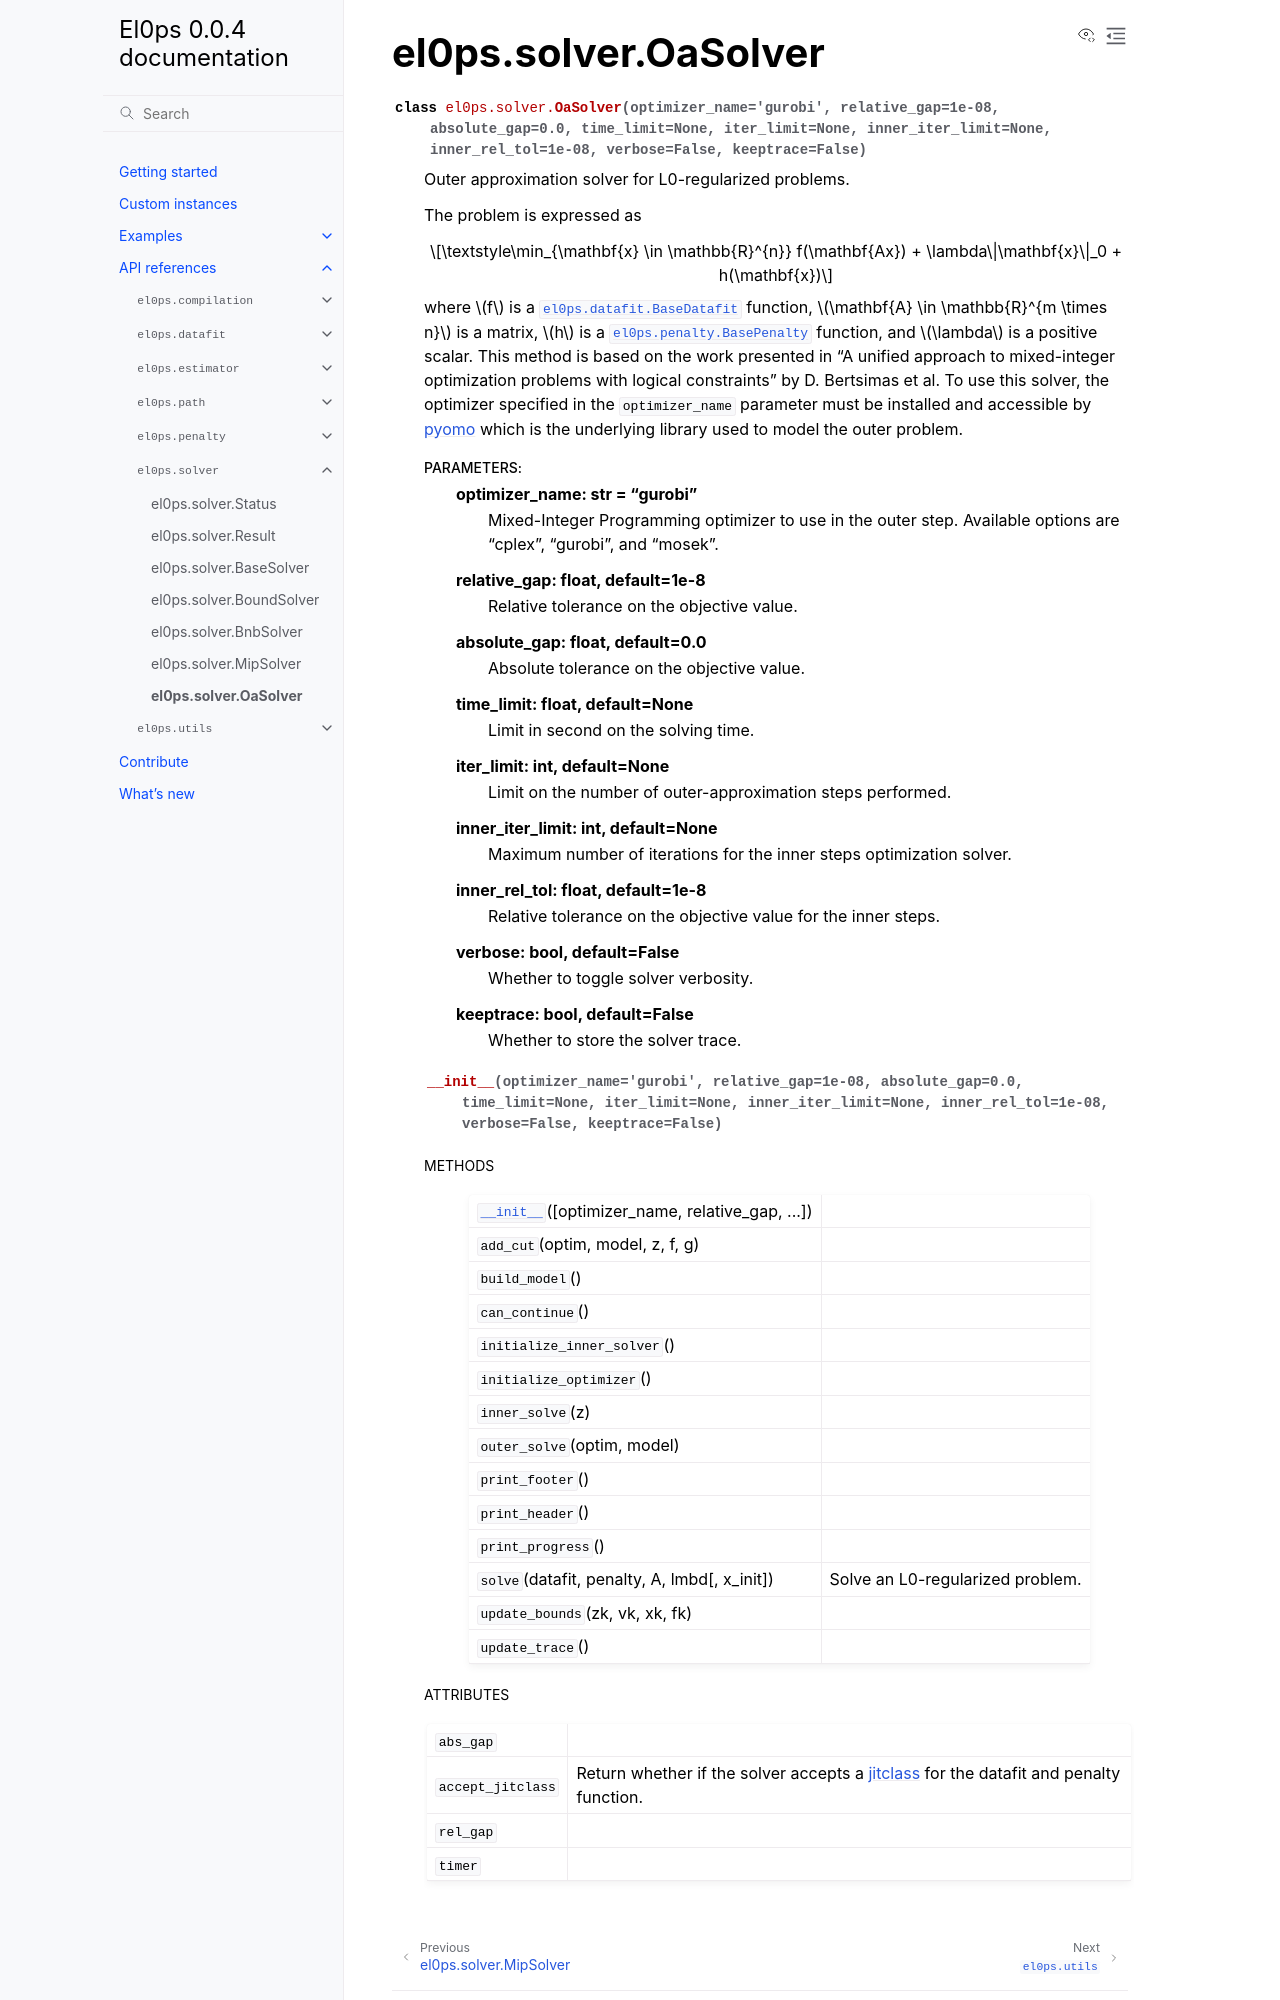

repository: TheoGuyard/El0ps · page: html/api/generated/el0ps.solver.OaSolver.html · generator: sphinx

el0ps.solver.OaSolver
=====================

.. currentmodule:: el0ps.solver

.. autoclass:: OaSolver

   
   .. automethod:: __init__

   
   .. rubric:: Methods

   .. autosummary::
   
      ~OaSolver.__init__
      ~OaSolver.add_cut
      ~OaSolver.build_model
      ~OaSolver.can_continue
      ~OaSolver.initialize_inner_solver
      ~OaSolver.initialize_optimizer
      ~OaSolver.inner_solve
      ~OaSolver.outer_solve
      ~OaSolver.print_footer
      ~OaSolver.print_header
      ~OaSolver.print_progress
      ~OaSolver.solve
      ~OaSolver.update_bounds
      ~OaSolver.update_trace
   
   

   
   
   .. rubric:: Attributes
